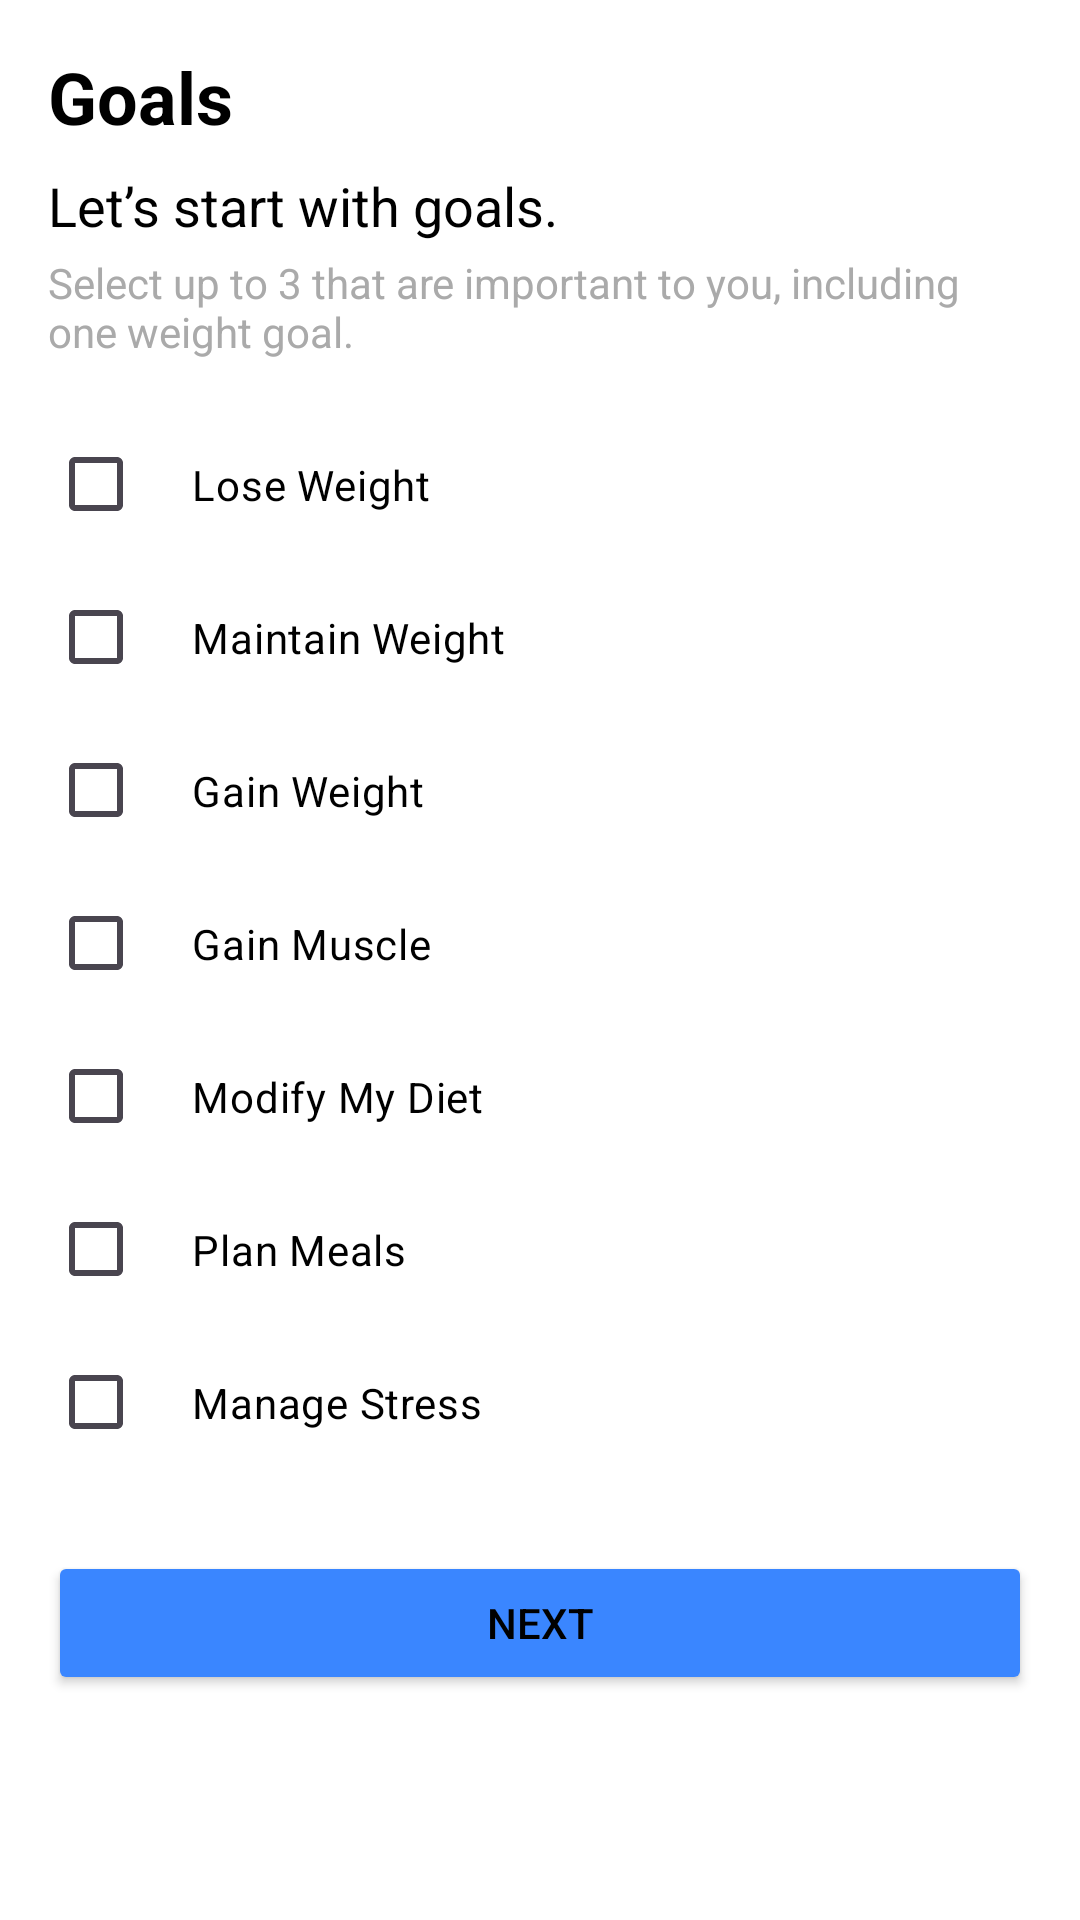

This screen was rendered from an Android layout file. Write that file and the resources it references.
<!-- AndroidManifest.xml: application theme Theme.Healix -->
<!-- res/layout/activity_goals.xml -->
<?xml version="1.0" encoding="utf-8"?>
<ScrollView xmlns:android="http://schemas.android.com/apk/res/android"
    xmlns:app="http://schemas.android.com/apk/res-auto"
    xmlns:tools="http://schemas.android.com/tools"
    android:id="@+id/main"
    android:layout_width="match_parent"
    android:background="#FFFFFF"
    android:padding="16dp"
    android:layout_height="match_parent"
    tools:context=".GoalsActivity">
    <LinearLayout
        android:layout_width="match_parent"
        android:layout_height="wrap_content"
        android:orientation="vertical">

        <TextView
            android:id="@+id/title"
            android:layout_width="wrap_content"
            android:layout_height="wrap_content"
            android:text="Goals"
            android:textColor="#000000"
            android:textSize="24sp"
            android:textStyle="bold"
            android:layout_marginBottom="8dp" />

        <TextView
            android:id="@+id/subtitle"
            android:layout_width="wrap_content"
            android:layout_height="wrap_content"
            android:text="Let’s start with goals."
            android:textColor="#000000"
            android:textSize="18sp"
            android:layout_marginBottom="4dp" />

        <TextView
            android:id="@+id/description"
            android:layout_width="wrap_content"
            android:layout_height="wrap_content"
            android:text="Select up to 3 that are important to you, including one weight goal."
            android:textColor="#AAAAAA"
            android:textSize="14sp"
            android:layout_marginBottom="16dp" />

        
        <CheckBox
            android:id="@+id/checkbox_lose_weight"
            android:layout_width="match_parent"
            android:layout_height="wrap_content"
            android:text="Lose Weight"
            android:textColor="#000000"
            android:padding="16dp"
            android:buttonTint="#000000" />


        <CheckBox android:id="@+id/checkbox_maintain_weight"
            android:layout_width="match_parent"
            android:layout_height="wrap_content"
            android:text="Maintain Weight"
            android:textColor="#000000"
            android:padding="16dp"
            android:buttonTint="#000000" />

        <CheckBox android:id="@+id/checkbox_gain_weight"
            android:layout_width="match_parent"
            android:layout_height="wrap_content"
            android:text="Gain Weight"
            android:textColor="#000000"
            android:padding="16dp"
            android:buttonTint="#000000" />

        <CheckBox android:id="@+id/checkbox_gain_muscle"
            android:layout_width="match_parent"
            android:layout_height="wrap_content"
            android:text="Gain Muscle"
            android:textColor="#000000"
            android:padding="16dp"
            android:buttonTint="#000000" />

        <CheckBox android:id="@+id/checkbox_modify_diet"
            android:layout_width="match_parent"
            android:layout_height="wrap_content"
            android:text="Modify My Diet"
            android:textColor="#000000"
            android:padding="16dp"
            android:buttonTint="#000000" />

        <CheckBox android:id="@+id/checkbox_plan_meals"
            android:layout_width="match_parent"
            android:layout_height="wrap_content"
            android:text="Plan Meals"
            android:textColor="#000000"
            android:padding="16dp"
            android:buttonTint="#000000" />

        <CheckBox android:id="@+id/checkbox_manage_stress"
            android:layout_width="match_parent"
            android:layout_height="wrap_content"
            android:text="Manage Stress"
            android:textColor="#000000"
            android:padding="16dp"
            android:buttonTint="#000000" />

        
        <Button
            android:id="@+id/button_next"
            android:layout_width="match_parent"
            android:layout_height="wrap_content"
            android:text="Next"
            android:backgroundTint="#3A86FF"
            android:textColor="#000000"
            android:layout_marginTop="24dp"
            android:padding="12dp"
            />
    </LinearLayout>
</ScrollView>
<!-- resources referenced by this layout -->
<resources>
  <style name="Theme.Healix" parent="Base.Theme.Healix" />
  <style name="Base.Theme.Healix" parent="Theme.Material3.DayNight.NoActionBar">
          <item name="colorPrimary">#0F77F0</item>
          <item name="android:statusBarColor">#0F77F0</item>
          <item name="colorSecondary">#0F77F0</item>
          <item name="android:textCursorDrawable">@null</item>
          <item name="colorControlHighlight">#0F77F0</item>
          <item name="android:windowLightStatusBar">false</item>
          <item name="colorSurfaceVariant">#0F77F0</item>
  
          <item name="android:windowBackground">#ffffff</item>
          <item name="android:navigationBarColor">#0F77F0</item>
          
          
      </style>
</resources>
